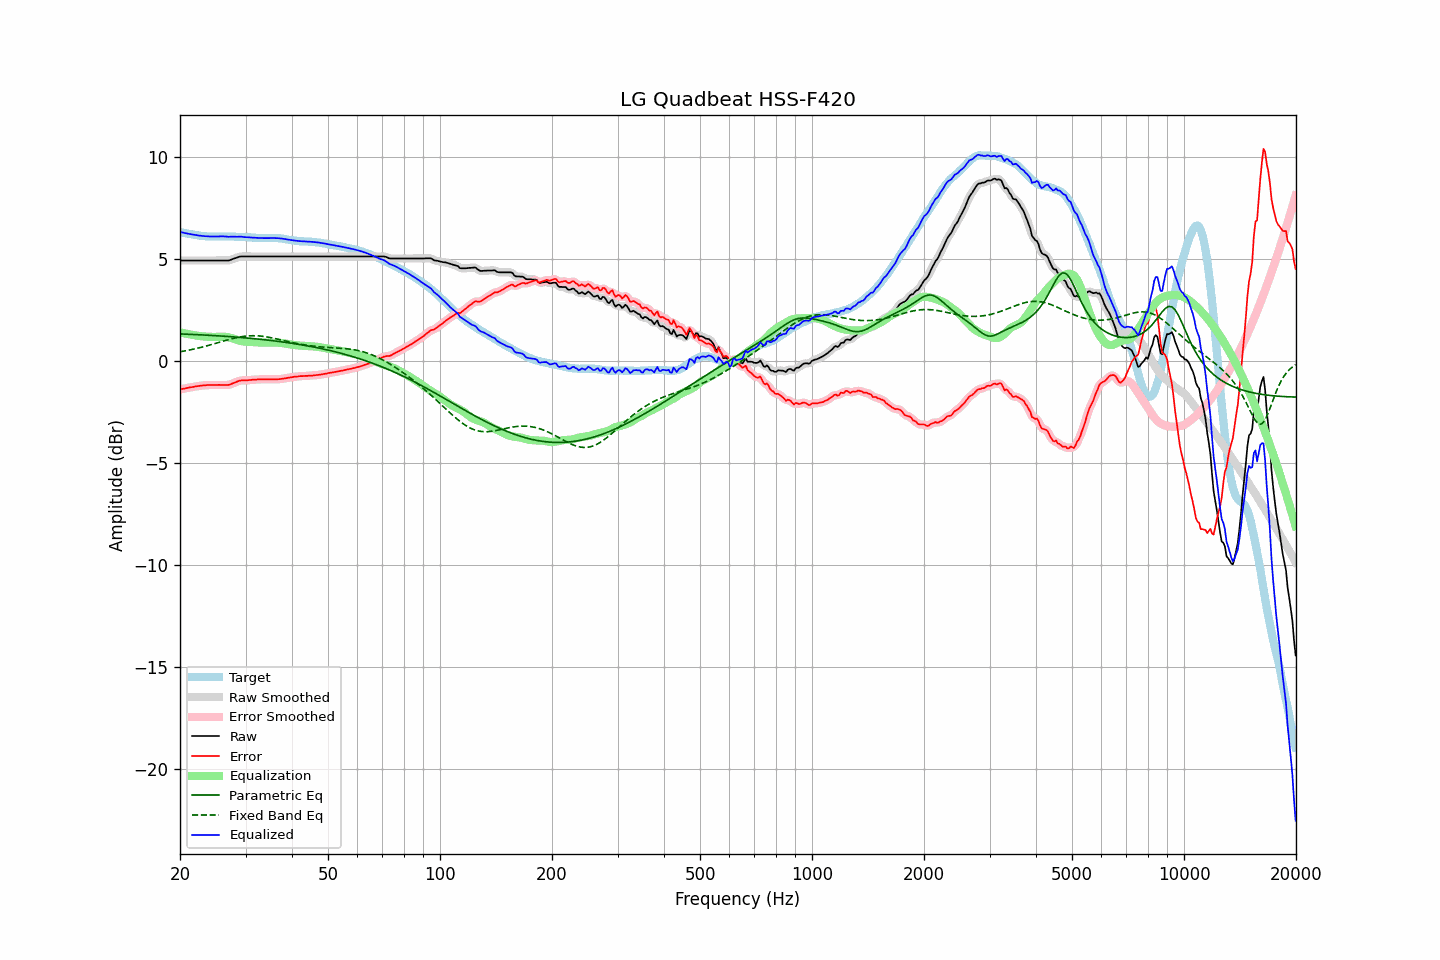

The table this chart was drawn from, first rows:
frequency, raw, error, smoothed, error_smoothed, equalization, parametric_eq, fixed_band_eq, equalized_raw, equalized_smoothed, target
20.00, 4.92, -1.40, 4.92, -1.40, 1.40, 1.33, 0.45, 6.32, 6.32, 6.33
20.20, 4.92, -1.38, 4.92, -1.38, 1.38, 1.32, 0.46, 6.31, 6.31, 6.31
20.40, 4.92, -1.36, 4.92, -1.37, 1.37, 1.32, 0.48, 6.29, 6.29, 6.29
20.61, 4.92, -1.35, 4.92, -1.35, 1.35, 1.32, 0.49, 6.27, 6.27, 6.28
20.81, 4.92, -1.33, 4.92, -1.33, 1.33, 1.31, 0.51, 6.26, 6.26, 6.25
21.02, 4.92, -1.32, 4.92, -1.32, 1.32, 1.31, 0.52, 6.24, 6.24, 6.24
21.23, 4.92, -1.30, 4.92, -1.30, 1.30, 1.31, 0.54, 6.23, 6.23, 6.22
21.44, 4.92, -1.29, 4.92, -1.29, 1.29, 1.30, 0.55, 6.21, 6.21, 6.21
21.66, 4.92, -1.28, 4.92, -1.27, 1.27, 1.30, 0.57, 6.20, 6.20, 6.20
21.87, 4.92, -1.26, 4.92, -1.26, 1.26, 1.30, 0.59, 6.18, 6.18, 6.18
22.09, 4.92, -1.25, 4.92, -1.25, 1.25, 1.29, 0.61, 6.17, 6.17, 6.17
22.31, 4.92, -1.24, 4.92, -1.24, 1.24, 1.29, 0.63, 6.16, 6.16, 6.16
22.54, 4.92, -1.23, 4.92, -1.23, 1.22, 1.28, 0.64, 6.15, 6.15, 6.15
22.76, 4.92, -1.22, 4.92, -1.21, 1.21, 1.28, 0.66, 6.14, 6.14, 6.14
22.99, 4.92, -1.20, 4.92, -1.21, 1.21, 1.28, 0.68, 6.13, 6.13, 6.13
23.22, 4.92, -1.19, 4.92, -1.20, 1.20, 1.27, 0.70, 6.12, 6.12, 6.12
23.45, 4.92, -1.19, 4.92, -1.19, 1.19, 1.27, 0.73, 6.12, 6.12, 6.12
23.69, 4.92, -1.18, 4.92, -1.19, 1.19, 1.26, 0.75, 6.11, 6.11, 6.11
23.92, 4.92, -1.18, 4.92, -1.18, 1.18, 1.26, 0.77, 6.11, 6.11, 6.11
24.16, 4.92, -1.18, 4.92, -1.18, 1.18, 1.25, 0.79, 6.10, 6.10, 6.10
24.40, 4.92, -1.18, 4.92, -1.18, 1.18, 1.25, 0.81, 6.10, 6.10, 6.10
24.65, 4.92, -1.18, 4.92, -1.18, 1.18, 1.24, 0.84, 6.10, 6.10, 6.10
24.89, 4.92, -1.18, 4.92, -1.18, 1.18, 1.24, 0.86, 6.10, 6.10, 6.10
25.14, 4.92, -1.18, 4.92, -1.18, 1.18, 1.23, 0.88, 6.10, 6.10, 6.10
25.39, 4.92, -1.18, 4.92, -1.18, 1.18, 1.23, 0.90, 6.10, 6.10, 6.10
25.65, 4.92, -1.18, 4.92, -1.18, 1.18, 1.22, 0.93, 6.11, 6.11, 6.10
25.91, 4.92, -1.18, 4.92, -1.18, 1.19, 1.22, 0.95, 6.11, 6.11, 6.11
26.16, 4.92, -1.18, 4.92, -1.18, 1.19, 1.21, 0.97, 6.11, 6.11, 6.11
26.43, 4.92, -1.18, 4.92, -1.18, 1.18, 1.21, 1.00, 6.11, 6.10, 6.11
26.69, 4.92, -1.18, 4.92, -1.18, 1.18, 1.20, 1.02, 6.10, 6.10, 6.10
26.96, 4.92, -1.18, 4.93, -1.17, 1.16, 1.20, 1.04, 6.09, 6.09, 6.10
27.23, 4.94, -1.16, 4.95, -1.16, 1.14, 1.19, 1.06, 6.09, 6.09, 6.10
27.50, 4.97, -1.13, 4.97, -1.13, 1.12, 1.19, 1.08, 6.10, 6.09, 6.10
27.77, 5.00, -1.10, 5.00, -1.10, 1.09, 1.18, 1.10, 6.10, 6.10, 6.10
28.05, 5.03, -1.06, 5.03, -1.06, 1.06, 1.17, 1.12, 6.10, 6.10, 6.10
28.33, 5.05, -1.03, 5.06, -1.03, 1.04, 1.17, 1.14, 6.09, 6.09, 6.09
28.62, 5.08, -1.00, 5.09, -1.00, 1.01, 1.16, 1.16, 6.09, 6.10, 6.08
28.90, 5.11, -0.97, 5.11, -0.97, 0.99, 1.16, 1.17, 6.10, 6.10, 6.08
29.19, 5.12, -0.96, 5.12, -0.96, 0.97, 1.15, 1.18, 6.09, 6.09, 6.08
29.48, 5.12, -0.96, 5.13, -0.95, 0.96, 1.14, 1.20, 6.08, 6.08, 6.08
29.78, 5.12, -0.95, 5.12, -0.95, 0.95, 1.14, 1.21, 6.07, 6.07, 6.08
30.08, 5.12, -0.95, 5.12, -0.95, 0.94, 1.13, 1.22, 6.07, 6.07, 6.08
30.38, 5.12, -0.95, 5.12, -0.95, 0.94, 1.12, 1.23, 6.06, 6.06, 6.07
30.68, 5.12, -0.94, 5.12, -0.94, 0.94, 1.11, 1.23, 6.06, 6.06, 6.06
30.99, 5.12, -0.94, 5.12, -0.93, 0.93, 1.11, 1.23, 6.06, 6.06, 6.06
31.30, 5.12, -0.92, 5.12, -0.93, 0.93, 1.10, 1.24, 6.05, 6.05, 6.05
31.61, 5.12, -0.92, 5.12, -0.92, 0.92, 1.09, 1.24, 6.05, 6.05, 6.05
31.93, 5.12, -0.92, 5.12, -0.92, 0.92, 1.08, 1.24, 6.04, 6.04, 6.04
32.24, 5.12, -0.91, 5.12, -0.91, 0.91, 1.08, 1.23, 6.03, 6.03, 6.03
32.57, 5.12, -0.90, 5.12, -0.91, 0.91, 1.07, 1.23, 6.03, 6.03, 6.03
32.89, 5.12, -0.90, 5.12, -0.90, 0.90, 1.06, 1.22, 6.03, 6.03, 6.03
33.22, 5.12, -0.90, 5.12, -0.90, 0.90, 1.05, 1.21, 6.02, 6.02, 6.02
33.55, 5.12, -0.90, 5.12, -0.90, 0.90, 1.04, 1.20, 6.02, 6.02, 6.02
33.89, 5.12, -0.90, 5.12, -0.90, 0.90, 1.04, 1.19, 6.02, 6.02, 6.03
34.23, 5.12, -0.90, 5.12, -0.90, 0.90, 1.03, 1.18, 6.02, 6.02, 6.02
34.57, 5.12, -0.90, 5.12, -0.90, 0.90, 1.02, 1.16, 6.03, 6.03, 6.02
34.92, 5.12, -0.90, 5.12, -0.90, 0.90, 1.01, 1.15, 6.03, 6.03, 6.03
35.27, 5.12, -0.90, 5.12, -0.90, 0.90, 1.00, 1.13, 6.03, 6.03, 6.02
35.62, 5.12, -0.91, 5.12, -0.91, 0.90, 0.99, 1.12, 6.03, 6.03, 6.03
35.97, 5.12, -0.90, 5.12, -0.90, 0.90, 0.98, 1.10, 6.03, 6.03, 6.03
... 635 more rows
